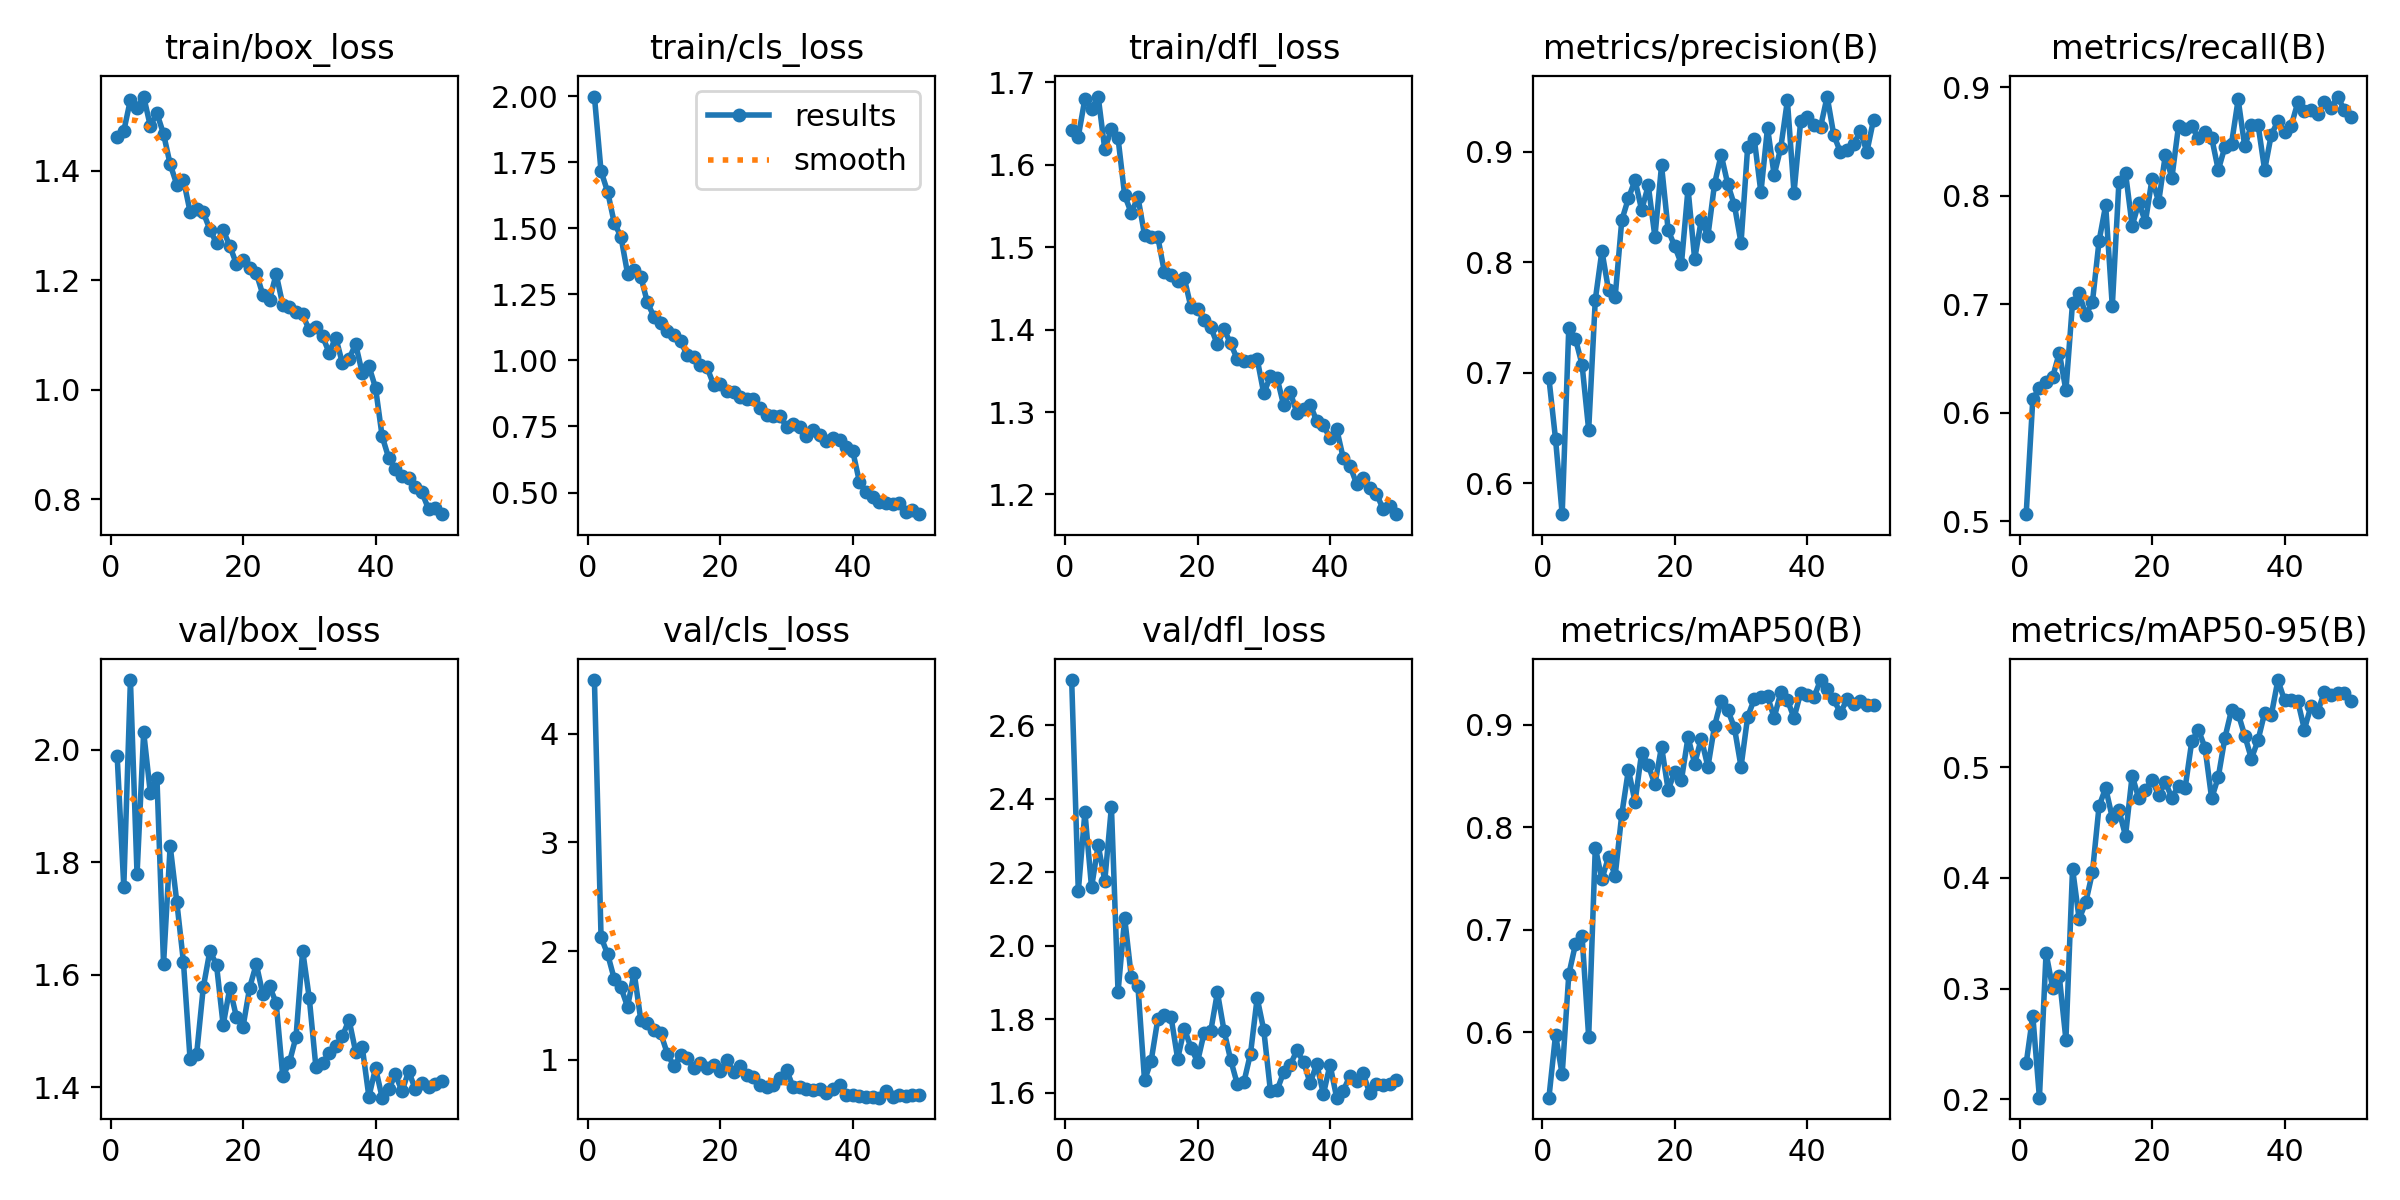

Values plotted in this chart, from the file beside it:
epoch, train/box_loss, train/cls_loss, train/dfl_loss, metrics/precision(B), metrics/recall(B), metrics/mAP50(B), metrics/mAP50-95(B), val/box_loss, val/cls_loss, val/dfl_loss, lr/pg0, lr/pg1, lr/pg2
1, 1.461, 1.999, 1.642, 0.695, 0.5064, 0.536, 0.2325, 1.989, 4.492, 2.723, 0.0006614, 0.0006614, 0.0006614
2, 1.472, 1.716, 1.634, 0.6399, 0.6125, 0.5974, 0.2758, 1.757, 2.128, 2.148, 0.001302, 0.001302, 0.001302
3, 1.529, 1.638, 1.68, 0.572, 0.6229, 0.5588, 0.2016, 2.124, 1.971, 2.364, 0.001916, 0.001916, 0.001916
4, 1.514, 1.52, 1.668, 0.741, 0.6287, 0.6562, 0.332, 1.779, 1.743, 2.159, 0.001881, 0.001881, 0.001881
5, 1.535, 1.469, 1.683, 0.7308, 0.6328, 0.6856, 0.3008, 2.032, 1.666, 2.274, 0.001842, 0.001842, 0.001842
6, 1.482, 1.329, 1.619, 0.7074, 0.6553, 0.6942, 0.311, 1.924, 1.488, 2.177, 0.001802, 0.001802, 0.001802
7, 1.505, 1.341, 1.644, 0.6483, 0.6206, 0.5953, 0.254, 1.951, 1.801, 2.378, 0.001762, 0.001762, 0.001762
8, 1.467, 1.317, 1.632, 0.7662, 0.7016, 0.78, 0.4084, 1.619, 1.368, 1.874, 0.001723, 0.001723, 0.001723
9, 1.412, 1.219, 1.563, 0.8103, 0.71, 0.7492, 0.3629, 1.829, 1.339, 2.076, 0.001683, 0.001683, 0.001683
10, 1.375, 1.165, 1.542, 0.7749, 0.6902, 0.771, 0.3781, 1.73, 1.27, 1.916, 0.001644, 0.001644, 0.001644
11, 1.383, 1.142, 1.561, 0.7687, 0.7019, 0.7525, 0.4049, 1.623, 1.246, 1.891, 0.001604, 0.001604, 0.001604
12, 1.325, 1.112, 1.515, 0.8382, 0.7582, 0.8126, 0.4646, 1.451, 1.058, 1.634, 0.001564, 0.001564, 0.001564
13, 1.331, 1.095, 1.512, 0.8579, 0.7913, 0.8559, 0.4812, 1.46, 0.942, 1.687, 0.001525, 0.001525, 0.001525
14, 1.323, 1.072, 1.512, 0.8744, 0.6982, 0.8247, 0.4543, 1.578, 1.04, 1.8, 0.001485, 0.001485, 0.001485
15, 1.292, 1.021, 1.47, 0.8474, 0.8125, 0.8728, 0.4609, 1.643, 1.014, 1.811, 0.001446, 0.001446, 0.001446
16, 1.268, 1.012, 1.466, 0.8697, 0.8211, 0.8605, 0.438, 1.617, 0.924, 1.807, 0.001406, 0.001406, 0.001406
17, 1.291, 0.9809, 1.459, 0.8231, 0.7724, 0.8417, 0.4924, 1.511, 0.9737, 1.693, 0.001366, 0.001366, 0.001366
18, 1.262, 0.9732, 1.463, 0.8878, 0.7935, 0.8786, 0.4717, 1.576, 0.9253, 1.775, 0.001327, 0.001327, 0.001327
19, 1.23, 0.9082, 1.427, 0.8292, 0.7761, 0.8363, 0.4797, 1.525, 0.9494, 1.723, 0.001287, 0.001287, 0.001287
20, 1.236, 0.9095, 1.425, 0.8145, 0.8157, 0.8542, 0.4884, 1.508, 0.8997, 1.685, 0.001248, 0.001248, 0.001248
21, 1.222, 0.885, 1.411, 0.7984, 0.7944, 0.8459, 0.4748, 1.577, 0.9951, 1.763, 0.001208, 0.001208, 0.001208
22, 1.213, 0.8806, 1.403, 0.8668, 0.8374, 0.8878, 0.4864, 1.619, 0.8885, 1.769, 0.001168, 0.001168, 0.001168
23, 1.173, 0.8605, 1.382, 0.8029, 0.8168, 0.862, 0.4723, 1.565, 0.9452, 1.874, 0.001129, 0.001129, 0.001129
24, 1.164, 0.8545, 1.4, 0.8385, 0.8645, 0.8865, 0.4833, 1.58, 0.8586, 1.769, 0.001089, 0.001089, 0.001089
25, 1.211, 0.8544, 1.383, 0.8238, 0.8619, 0.8587, 0.4814, 1.55, 0.8448, 1.69, 0.00105, 0.00105, 0.00105
26, 1.155, 0.8202, 1.364, 0.871, 0.8645, 0.8988, 0.5234, 1.419, 0.7684, 1.624, 0.00101, 0.00101, 0.00101
27, 1.15, 0.7943, 1.362, 0.8974, 0.853, 0.9235, 0.5336, 1.444, 0.749, 1.629, 0.0009704, 0.0009704, 0.0009704
28, 1.142, 0.7901, 1.362, 0.8708, 0.8585, 0.9143, 0.5174, 1.49, 0.7713, 1.707, 0.0009308, 0.0009308, 0.0009308
29, 1.137, 0.7902, 1.365, 0.8518, 0.8537, 0.8971, 0.4717, 1.643, 0.829, 1.858, 0.0008912, 0.0008912, 0.0008912
30, 1.108, 0.7484, 1.323, 0.8176, 0.8238, 0.8589, 0.491, 1.558, 0.9093, 1.771, 0.0008516, 0.0008516, 0.0008516
31, 1.115, 0.7592, 1.343, 0.9043, 0.8451, 0.9076, 0.5264, 1.436, 0.748, 1.606, 0.000812, 0.000812, 0.000812
32, 1.097, 0.7473, 1.342, 0.9116, 0.8482, 0.9249, 0.5516, 1.444, 0.7458, 1.607, 0.0007724, 0.0007724, 0.0007724
33, 1.067, 0.7134, 1.308, 0.8633, 0.8889, 0.9266, 0.5483, 1.46, 0.733, 1.657, 0.0007328, 0.0007328, 0.0007328
34, 1.095, 0.7353, 1.324, 0.922, 0.8455, 0.9276, 0.5283, 1.474, 0.7242, 1.676, 0.0006932, 0.0006932, 0.0006932
35, 1.048, 0.7162, 1.299, 0.8789, 0.8657, 0.9068, 0.5076, 1.491, 0.729, 1.716, 0.0006536, 0.0006536, 0.0006536
36, 1.056, 0.6938, 1.304, 0.9038, 0.8658, 0.9314, 0.5242, 1.52, 0.6971, 1.684, 0.000614, 0.000614, 0.000614
37, 1.083, 0.7059, 1.309, 0.9466, 0.8238, 0.924, 0.549, 1.463, 0.7292, 1.627, 0.0005744, 0.0005744, 0.0005744
38, 1.03, 0.7, 1.289, 0.8631, 0.8564, 0.9067, 0.5468, 1.471, 0.7674, 1.679, 0.0005348, 0.0005348, 0.0005348
39, 1.043, 0.6706, 1.284, 0.9277, 0.8689, 0.9311, 0.5786, 1.383, 0.6749, 1.596, 0.0004952, 0.0004952, 0.0004952
40, 1.004, 0.6559, 1.268, 0.9317, 0.8591, 0.9285, 0.5602, 1.434, 0.679, 1.677, 0.0004556, 0.0004556, 0.0004556
41, 0.9147, 0.5413, 1.28, 0.924, 0.8645, 0.9266, 0.5601, 1.382, 0.6666, 1.587, 0.000416, 0.000416, 0.000416
42, 0.875, 0.5029, 1.244, 0.9224, 0.8862, 0.9436, 0.5596, 1.396, 0.6625, 1.606, 0.0003764, 0.0003764, 0.0003764
43, 0.8556, 0.4814, 1.235, 0.9501, 0.878, 0.9352, 0.5339, 1.423, 0.6568, 1.646, 0.0003368, 0.0003368, 0.0003368
44, 0.842, 0.4646, 1.213, 0.9154, 0.8794, 0.9246, 0.5553, 1.393, 0.6521, 1.633, 0.0002972, 0.0002972, 0.0002972
45, 0.8396, 0.4586, 1.22, 0.8997, 0.8754, 0.9114, 0.5493, 1.429, 0.7136, 1.653, 0.0002576, 0.0002576, 0.0002576
46, 0.8216, 0.4563, 1.207, 0.9015, 0.8862, 0.925, 0.5681, 1.397, 0.6546, 1.599, 0.000218, 0.000218, 0.000218
47, 0.8126, 0.4588, 1.201, 0.9069, 0.8808, 0.9207, 0.5647, 1.407, 0.6728, 1.625, 0.0001784, 0.0001784, 0.0001784
48, 0.7822, 0.4265, 1.183, 0.9186, 0.8916, 0.9233, 0.5671, 1.4, 0.6665, 1.622, 0.0001388, 0.0001388, 0.0001388
49, 0.7845, 0.4331, 1.186, 0.9002, 0.8796, 0.9196, 0.5665, 1.406, 0.6724, 1.624, 9.92e-05, 9.92e-05, 9.92e-05
50, 0.7727, 0.4181, 1.176, 0.9291, 0.8726, 0.9191, 0.5595, 1.412, 0.6765, 1.635, 5.96e-05, 5.96e-05, 5.96e-05
